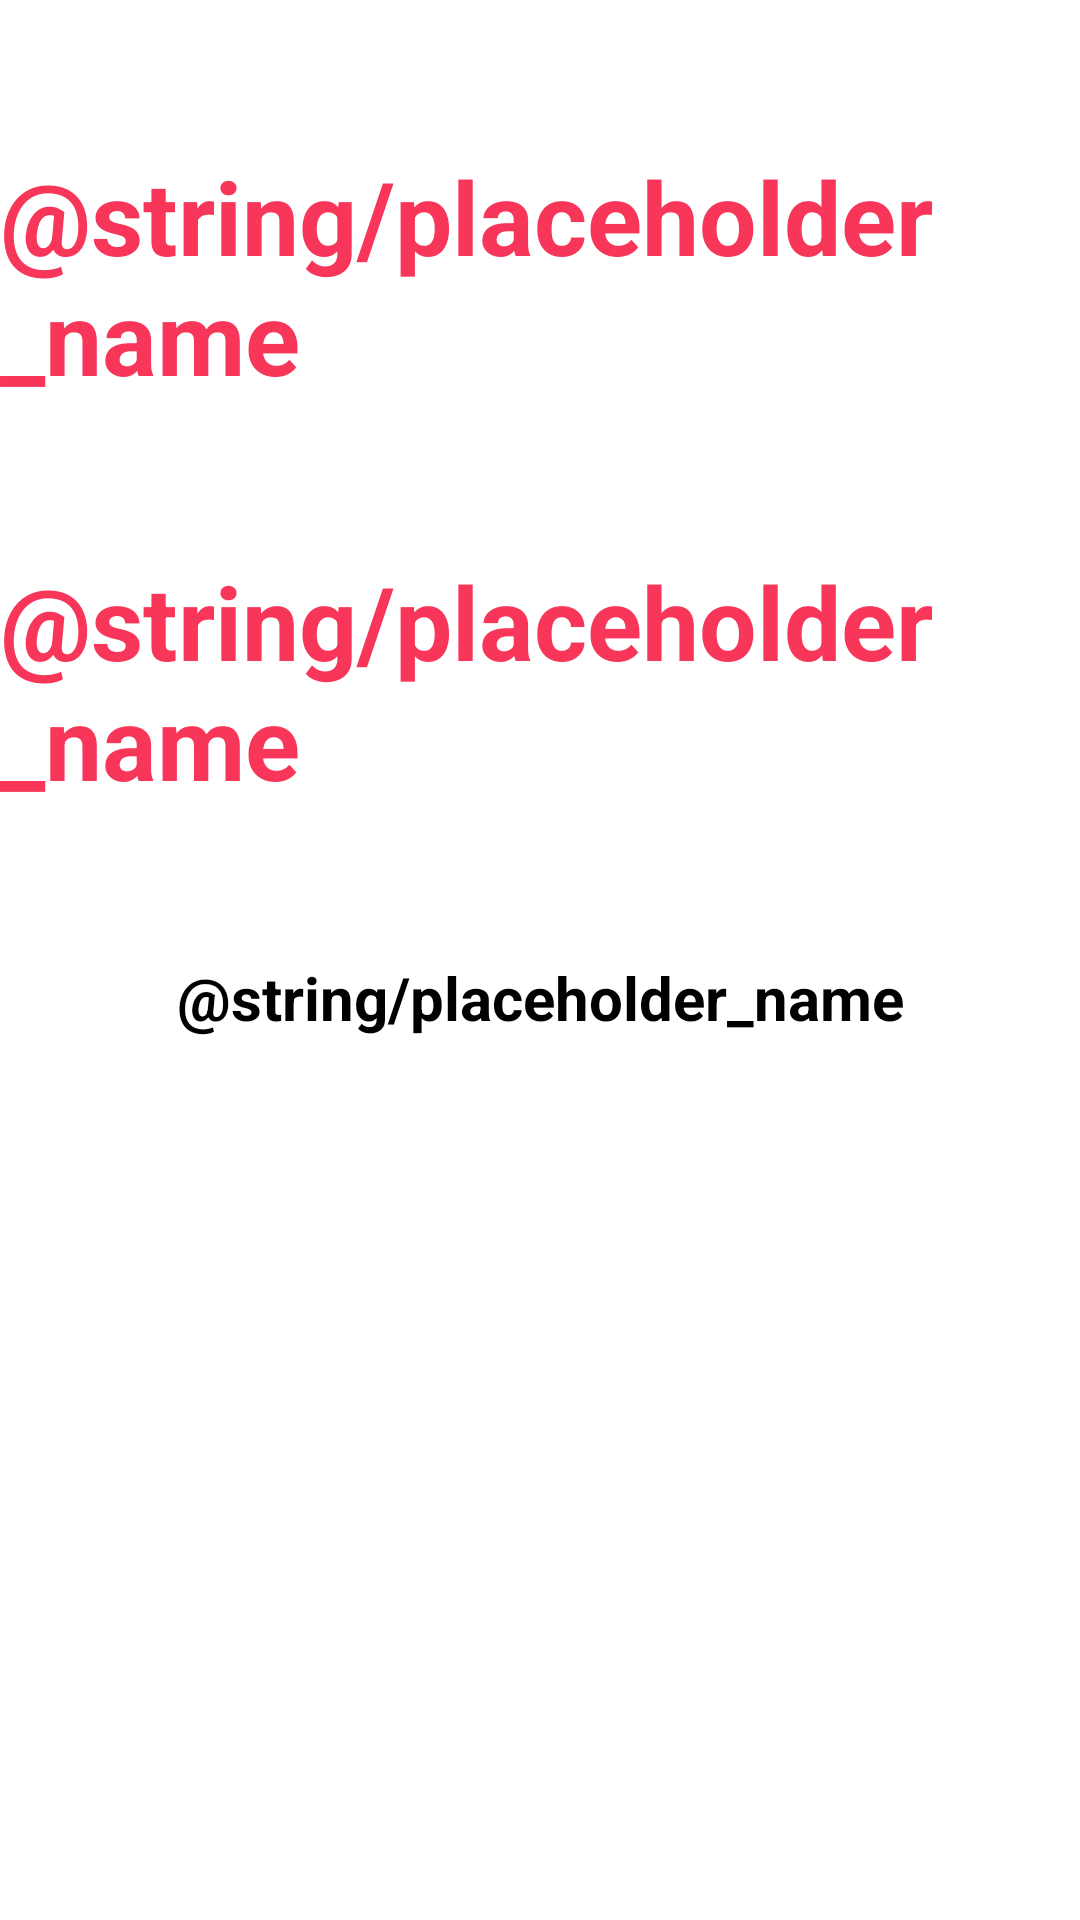

Produce the Android XML layout that renders to this screen, including the resource entries it uses.
<!-- AndroidManifest.xml: application theme Theme.Petfriendr -->
<!-- res/layout/activity_display_profile.xml -->
<?xml version="1.0" encoding="utf-8"?>
<androidx.drawerlayout.widget.DrawerLayout xmlns:android="http://schemas.android.com/apk/res/android"
    xmlns:app="http://schemas.android.com/apk/res-auto"
    xmlns:tools="http://schemas.android.com/tools"
    android:id="@+id/DrawerLayout"
    android:layout_width="match_parent"
    android:layout_height="match_parent">

    <androidx.constraintlayout.widget.ConstraintLayout
        android:id="@+id/LeftConstraint"
        android:layout_width="wrap_content"
        android:layout_height="match_parent"
        android:layout_gravity="start">

        <ListView
            android:id="@+id/DrawerList"
            android:layout_width="160dp"
            android:layout_height="match_parent"
            android:background="@color/white"
            app:layout_constraintBottom_toBottomOf="parent"
            app:layout_constraintEnd_toEndOf="parent"
            app:layout_constraintTop_toTopOf="parent" />
    </androidx.constraintlayout.widget.ConstraintLayout>

    <androidx.constraintlayout.widget.ConstraintLayout
        android:layout_width="match_parent"
        android:layout_height="match_parent"
        tools:context=".DisplayProfileActivity">

        <TextView
            android:id="@+id/display_text_user_name"
            android:layout_width="wrap_content"
            android:layout_height="wrap_content"
            android:text="@string/placeholder_name"
            android:textColor="#F73659"
            android:textSize="34sp"
            android:textStyle="bold"
            app:layout_constraintBottom_toTopOf="@+id/display_text_pet_name"
            app:layout_constraintEnd_toEndOf="parent"
            app:layout_constraintHorizontal_bias="0.5"
            app:layout_constraintStart_toStartOf="parent"
            app:layout_constraintTop_toTopOf="parent" />

        <TextView
            android:id="@+id/display_text_pet_name"
            android:layout_width="wrap_content"
            android:layout_height="wrap_content"
            android:text="@string/placeholder_name"
            android:textColor="#F73659"
            android:textSize="34sp"
            android:textStyle="bold"
            app:layout_constraintBottom_toTopOf="@+id/display_text_message"
            app:layout_constraintEnd_toEndOf="parent"
            app:layout_constraintHorizontal_bias="0.5"
            app:layout_constraintStart_toStartOf="parent"
            app:layout_constraintTop_toBottomOf="@+id/display_text_user_name" />

        <TextView
            android:id="@+id/display_text_message"
            android:layout_width="wrap_content"
            android:layout_height="wrap_content"
            android:text="@string/placeholder_name"
            android:textAlignment="textStart"
            android:textColor="@color/black"
            android:textSize="20sp"
            android:textStyle="bold"
            app:layout_constraintBottom_toTopOf="@+id/display_image_profile_pic"
            app:layout_constraintEnd_toEndOf="parent"
            app:layout_constraintHorizontal_bias="0.5"
            app:layout_constraintStart_toStartOf="parent"
            app:layout_constraintTop_toBottomOf="@+id/display_text_pet_name" />

        <ImageView
            android:id="@+id/display_image_profile_pic"
            android:layout_width="291dp"
            android:layout_height="195dp"
            android:contentDescription="@string/imagepreview"
            app:layout_constraintBottom_toBottomOf="parent"
            app:layout_constraintEnd_toEndOf="parent"
            app:layout_constraintHorizontal_bias="0.5"
            app:layout_constraintStart_toStartOf="parent"
            app:layout_constraintTop_toBottomOf="@+id/display_text_message" />

    </androidx.constraintlayout.widget.ConstraintLayout>

</androidx.drawerlayout.widget.DrawerLayout>
<!-- resources referenced by this layout -->
<resources>
  <color name="black">#FF000000</color>
  <color name="white">#FFFFFFFF</color>
  <style name="Theme.Petfriendr" parent="Theme.MaterialComponents.DayNight.DarkActionBar">
  
          
          <item name="colorPrimary">@color/purple_200</item>
          <item name="colorPrimaryVariant">@color/purple_700</item>
          <item name="colorOnPrimary">@color/black</item>
          
          <item name="colorSecondary">@color/teal_200</item>
          <item name="colorSecondaryVariant">@color/teal_200</item>
          <item name="colorOnSecondary">@color/black</item>
          
          <item name="android:statusBarColor" tools:targetApi="l">?attr/colorPrimaryVariant</item>
          
      </style>
  <color name="purple_200">#FFBB86FC</color>
  <color name="purple_700">#FF3700B3</color>
  <color name="teal_200">#FF03DAC5</color>
</resources>
